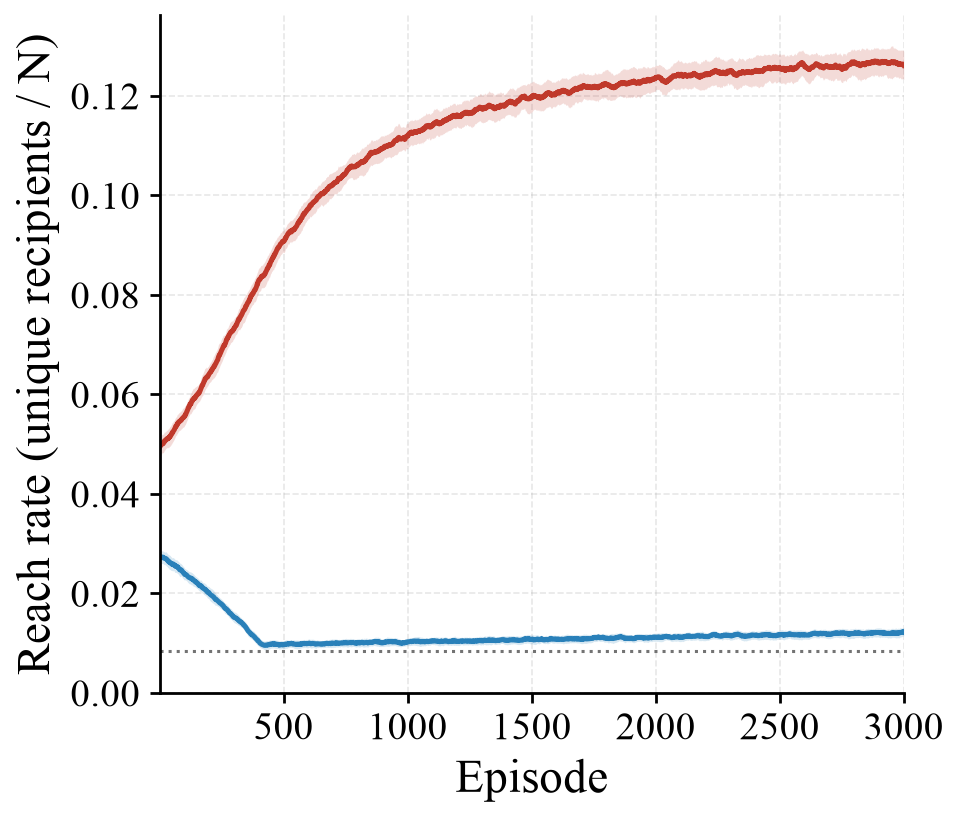

The file beside this chart, header and first rows:
episode, reach_M_mean, reach_M_std, reach_F_mean, reach_F_std, apps_M_mean, apps_M_std, apps_F_mean, apps_F_std
1, 0.04944, 0.001741, 0.02732, 0.0005121, 1220, 25.67, 666.1, 7.239
2, 0.0495, 0.000958, 0.02737, 0.001229, 1221, 18.76, 667.8, 23.47
3, 0.04959, 0.00255, 0.02732, 0.001369, 1222, 42.86, 667.1, 21.08
4, 0.04965, 0.001076, 0.02727, 0.001857, 1224, 31.17, 666.1, 19.25
5, 0.04972, 0.001633, 0.02725, 0.001068, 1226, 30.07, 665.5, 16.81
6, 0.04981, 0.002199, 0.02724, 0.0008079, 1227, 58.97, 665.6, 22.28
7, 0.04989, 0.002347, 0.02729, 0.001904, 1229, 47.81, 665.6, 30.83
8, 0.04994, 0.002381, 0.02727, 0.001437, 1231, 27.72, 665.2, 11.52
9, 0.04995, 0.0014, 0.02728, 0.001159, 1230, 38.82, 664.9, 19.53
10, 0.05007, 0.00181, 0.02727, 0.0005949, 1231, 33.02, 664.5, 21.18
11, 0.05017, 0.002545, 0.02725, 0.00191, 1233, 59.4, 664, 32.31
12, 0.0501, 0.00212, 0.02726, 0.001057, 1232, 35.81, 664.4, 24.39
13, 0.05011, 0.001944, 0.02727, 0.001537, 1232, 29.38, 664.5, 35.36
14, 0.05013, 0.001481, 0.02729, 0.001348, 1235, 29.05, 664.7, 24.52
15, 0.05018, 0.002172, 0.02724, 0.0005701, 1236, 37.54, 663.6, 15.73
16, 0.05017, 0.001613, 0.02716, 0.001513, 1236, 41.53, 661.9, 27.12
17, 0.05028, 0.002033, 0.02709, 0.001248, 1237, 35.23, 660.9, 39.29
18, 0.05042, 0.003323, 0.02708, 0.002005, 1240, 48.81, 659.9, 30.69
19, 0.05052, 0.001135, 0.02709, 0.0007099, 1243, 26.56, 659.3, 10.74
20, 0.05064, 0.00147, 0.02709, 0.002031, 1245, 25.48, 659.3, 32.91
21, 0.05059, 0.001565, 0.02706, 0.0009902, 1246, 20.61, 657.5, 25.3
22, 0.05059, 0.001213, 0.02703, 0.001273, 1247, 21.17, 656.5, 22.1
23, 0.05072, 0.002023, 0.02702, 0.0004453, 1250, 14.72, 656, 26.41
24, 0.05078, 0.001364, 0.02704, 0.001753, 1252, 13.46, 657.4, 24.04
25, 0.0508, 0.002166, 0.02703, 0.000834, 1253, 43.14, 656.9, 5.643
26, 0.05086, 0.00235, 0.02699, 0.000611, 1253, 27.34, 655.6, 13.75
27, 0.05091, 0.0007612, 0.02694, 0.001662, 1255, 20.42, 653.7, 33.1
28, 0.05102, 0.001966, 0.02686, 0.001192, 1258, 26.68, 652.5, 31.84
29, 0.05104, 0.0009472, 0.02685, 0.001943, 1258, 39.58, 651.7, 34.88
30, 0.05102, 0.002094, 0.02679, 0.002011, 1258, 38.54, 650.6, 27.91
31, 0.05106, 0.001935, 0.02672, 0.000593, 1259, 29.86, 648.8, 18.53
32, 0.05105, 0.001329, 0.02665, 0.001309, 1259, 15.4, 647.8, 15.35
33, 0.0511, 0.001229, 0.02659, 0.0008686, 1260, 15.44, 646.7, 13.43
34, 0.0512, 0.001697, 0.0265, 0.001465, 1263, 17.11, 645.4, 29.42
35, 0.05116, 0.002776, 0.0265, 0.001591, 1263, 40.15, 645.0, 23.4
36, 0.05114, 0.0007427, 0.02651, 0.002385, 1263, 12.35, 645, 29.59
37, 0.05125, 0.001393, 0.02644, 0.002311, 1266, 30.14, 642.7, 34.28
38, 0.05126, 0.001584, 0.02634, 0.001436, 1267, 33.95, 641.0, 38
39, 0.0514, 0.00197, 0.02627, 0.001151, 1269, 32.35, 640, 16.8
40, 0.05138, 0.003806, 0.02628, 0.0007899, 1270, 74.33, 639.6, 21.42
41, 0.05147, 0.001694, 0.02624, 0.001137, 1273, 37.91, 639.1, 26.42
42, 0.05158, 0.001488, 0.02624, 0.001239, 1276, 36.18, 638.8, 31.33
43, 0.05159, 0.002142, 0.02621, 0.0009953, 1276, 28.96, 637.7, 22.83
44, 0.05168, 0.002104, 0.02612, 0.001962, 1278, 34.2, 636.3, 28.93
45, 0.05169, 0.002767, 0.02606, 0.001484, 1278, 38.43, 634.7, 28.94
46, 0.05179, 0.002379, 0.02603, 0.001546, 1280, 23.45, 634.9, 25.95
47, 0.05192, 0.002859, 0.026, 0.0009363, 1283, 41.14, 634.8, 25.01
48, 0.05199, 0.001792, 0.02596, 0.000867, 1286, 42.35, 634.2, 20.29
49, 0.05202, 0.001198, 0.0259, 0.001706, 1286, 17.07, 632.9, 24.87
50, 0.0522, 0.002476, 0.02588, 0.001434, 1290, 31.26, 631.8, 32.51
51, 0.05229, 0.002192, 0.0259, 0.002243, 1292, 47.27, 632.1, 33.48
52, 0.05237, 0.001615, 0.02585, 0.0007601, 1293, 30.51, 630.9, 19.63
53, 0.05233, 0.001877, 0.02587, 0.001431, 1292, 25.72, 630.1, 29.4
54, 0.05244, 0.003081, 0.02583, 0.001389, 1295, 49.4, 629.3, 27.46
55, 0.05259, 0.001224, 0.02588, 0.001589, 1298, 18.58, 629.7, 27.61
56, 0.05263, 0.000718, 0.0259, 0.001479, 1299, 9.831, 629.3, 38.79
57, 0.05271, 0.002496, 0.02585, 0.0004327, 1301, 38.61, 628.2, 21.12
58, 0.05278, 0.0008718, 0.02583, 0.0003317, 1302, 18.19, 628.4, 16.94
59, 0.05283, 0.00177, 0.02578, 0.001204, 1304, 21.38, 627.2, 26.55
60, 0.05294, 0.002102, 0.02567, 0.001786, 1307, 29.1, 625.7, 33.75
... 2,940 more rows
